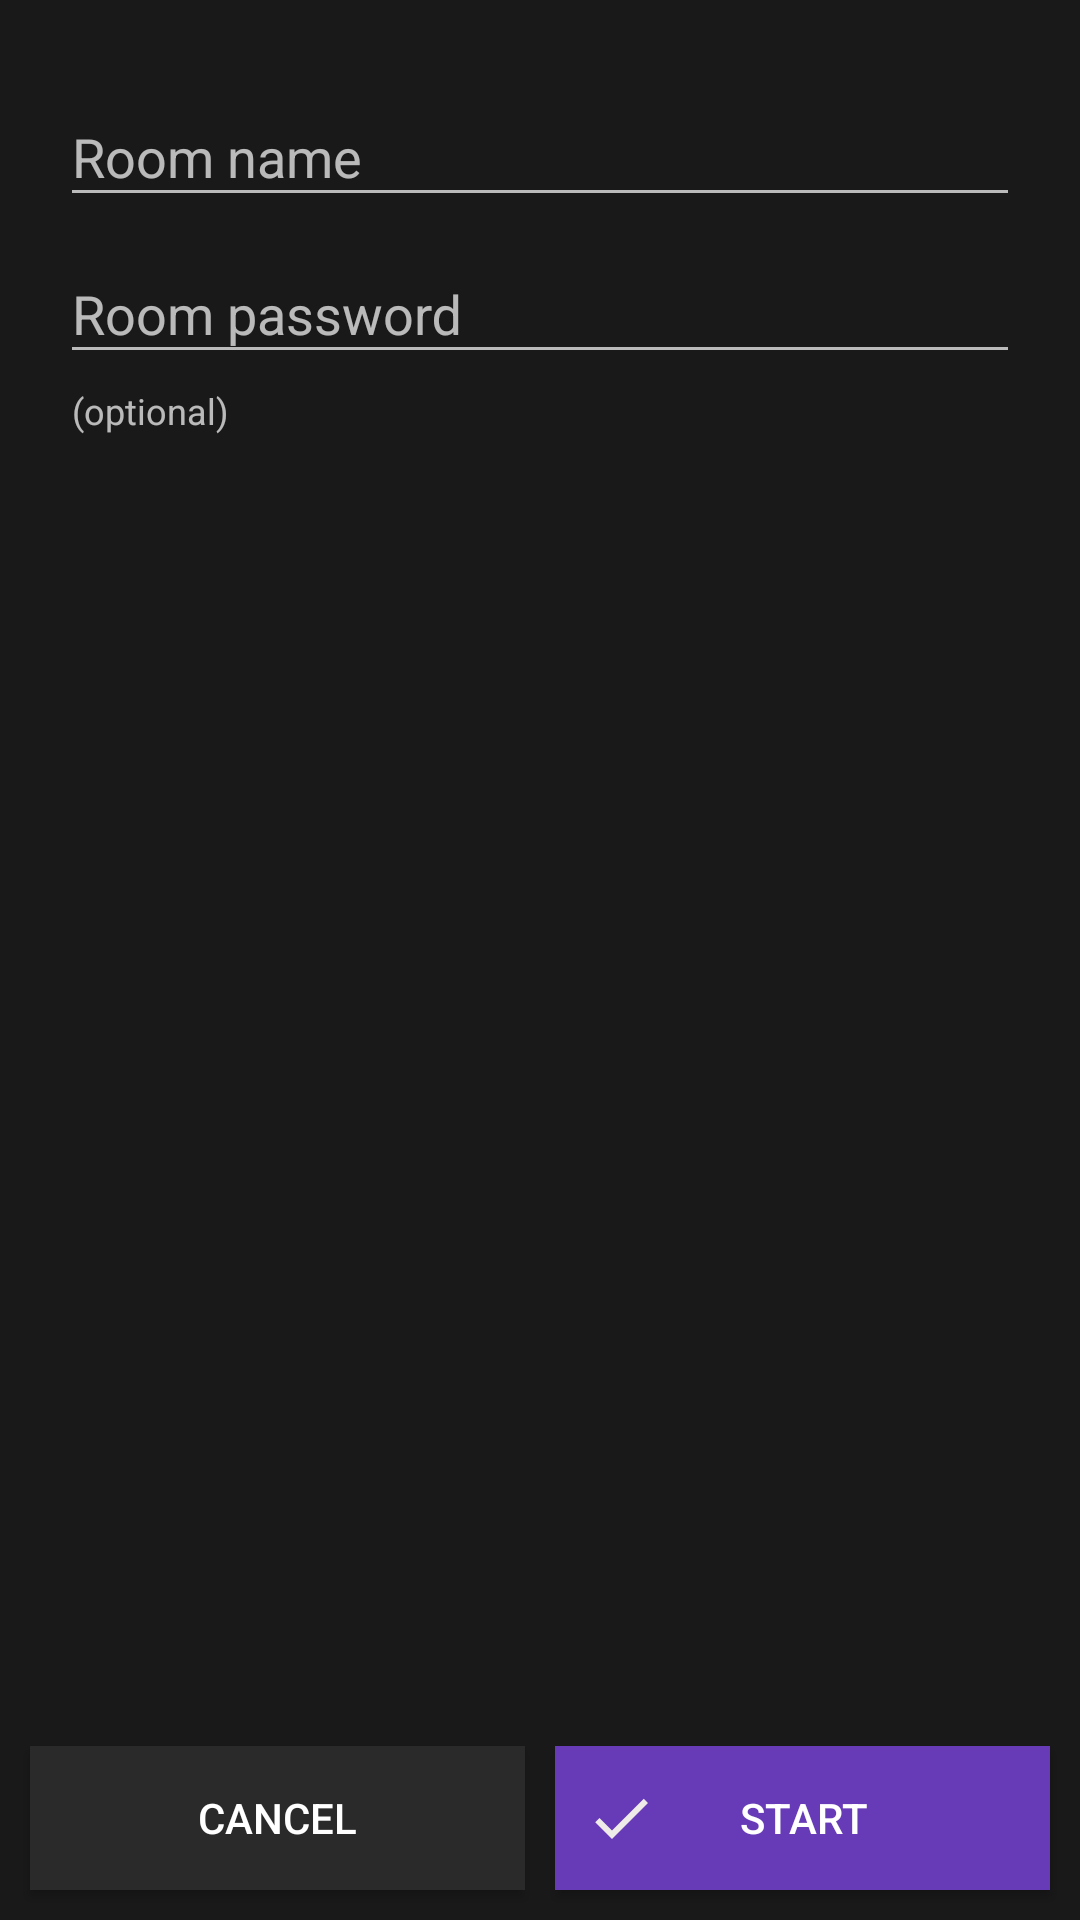

Reconstruct the res/layout file that produces this screen, plus the resources it refers to.
<!-- AndroidManifest.xml: activity theme AppActionBarActivityTheme -->
<!-- res/layout/activity_host.xml -->
<?xml version="1.0" encoding="utf-8"?>
<android.support.constraint.ConstraintLayout xmlns:android="http://schemas.android.com/apk/res/android"
    xmlns:app="http://schemas.android.com/apk/res-auto"
    xmlns:tools="http://schemas.android.com/tools"
    android:layout_width="match_parent"
    android:layout_height="match_parent"
    android:background="@color/colorBackground"
    tools:context=".Host">

    <LinearLayout
        android:layout_width="fill_parent"
        android:layout_height="fill_parent"
        android:orientation="vertical">

        <TableLayout
            android:layout_width="fill_parent"
            android:layout_height="0dp"
            android:layout_weight="1"
            android:padding="20dp"
            tools:layout_editor_absoluteX="8dp"
            tools:layout_editor_absoluteY="16dp">

            <TableRow
                android:layout_width="0dp"
                android:layout_height="match_parent">

                <android.support.design.widget.TextInputLayout
                    android:layout_width="fill_parent"
                    android:layout_height="wrap_content"
                    android:layout_weight="1"
                    android:hint="@string/room_name_hint"
                    app:hintAnimationEnabled="true">

                    <android.support.design.widget.TextInputEditText
                        android:id="@+id/roomName"
                        android:layout_width="fill_parent"
                        android:layout_height="wrap_content" />
                </android.support.design.widget.TextInputLayout>

            </TableRow>

            <TableRow
                android:layout_width="match_parent"
                android:layout_height="match_parent"
                android:baselineAligned="false">

                <android.support.design.widget.TextInputLayout
                    android:layout_width="fill_parent"
                    android:layout_height="wrap_content"
                    android:layout_weight="1"
                    android:hint="@string/room_password_hint"
                    app:helperText="(optional)"
                    app:hintAnimationEnabled="true">

                    <android.support.design.widget.TextInputEditText
                        android:id="@+id/roomPassword"
                        android:layout_width="fill_parent"
                        android:layout_height="wrap_content" />
                </android.support.design.widget.TextInputLayout>
            </TableRow>

        </TableLayout>

        <LinearLayout
            android:layout_width="match_parent"
            android:layout_height="wrap_content"
            android:orientation="horizontal"
            tools:layout_editor_absoluteX="0dp"
            tools:layout_editor_absoluteY="427dp">

            <Button
                android:id="@+id/cancelButton"
                style="@style/ButtonStyle"
                android:layout_width="wrap_content"
                android:layout_height="wrap_content"
                android:layout_marginLeft="10dp"
                android:layout_marginRight="10dp"
                android:layout_weight="50"
                android:background="#2a2a2a"
                android:drawableStart="@drawable/ic_baseline_cancel_24px"
                android:drawablePadding="-24sp"
                android:drawableTint="@color/colorButtonTextPrimary"
                android:text="@string/cancel_button_text"
                android:onClick="cancelClicked"
                tools:layout_editor_absoluteX="196dp"
                tools:layout_editor_absoluteY="460dp" />

            <Button
                android:id="@+id/startButton"
                style="@style/ButtonStyle"
                android:layout_width="wrap_content"
                android:layout_height="wrap_content"
                android:layout_marginEnd="10dp"
                android:layout_weight="50"
                android:drawableStart="@drawable/ic_outline_check_24px"
                android:drawablePadding="-24sp"
                android:drawableTint="@color/colorButtonTextPrimary"
                android:text="@string/start_button_text"
                android:onClick="startClicked"
                tools:layout_editor_absoluteX="196dp"
                tools:layout_editor_absoluteY="460dp" />
        </LinearLayout>

    </LinearLayout>

</android.support.constraint.ConstraintLayout>
<!-- resources referenced by this layout -->
<resources>
  <color name="colorBackground">#191919</color>
  <color name="colorButtonTextPrimary">#efebe9</color>
  <!-- drawable ic_outline_check_24px (drawable) -->
  <vector xmlns:android="http://schemas.android.com/apk/res/android"
      android:width="24dp"
      android:height="24dp"
      android:viewportWidth="24"
      android:viewportHeight="24">
    <path
        android:fillColor="#FFFFFF"
        android:pathData="M9,16.17L4.83,12l-1.42,1.41L9,19 21,7l-1.41,-1.41L9,16.17z"/>
  </vector>
  <string name="cancel_button_text">Cancel</string>
  <string name="room_name_hint">Room name</string>
  <string name="room_password_hint">Room password</string>
  <string name="start_button_text">Start</string>
  <style name="ButtonStyle">
          <item name="android:layout_width">match_parent</item>
          <item name="android:layout_height">wrap_content</item>
          <item name="android:textColor">@android:color/white</item>
          <item name="android:background">@color/colorButtonBackgroundPrimary</item>
          <item name="android:padding">10dp</item>
          <item name="android:layout_marginTop">10dp</item>
          <item name="android:layout_marginBottom">10dp</item>
      </style>
  <style name="AppActionBarActivityTheme" parent="@style/Theme.AppCompat">
          <item name="android:actionBarStyle">@style/ActionBarStyle</item>
          <item name="actionBarStyle">@style/ActionBarStyle</item>
      </style>
  <color name="colorButtonBackgroundPrimary">#673ab7</color>
  <style name="ActionBarStyle" parent="@style/Widget.AppCompat.ActionBar">
          <item name="android:titleTextStyle">@style/ActionBarTitleColor</item>
          <item name="titleTextStyle">@style/ActionBarTitleColor</item>
          <item name="android:background">@color/colorButtonBackgroundPrimary</item>
          <item name="background">@color/colorButtonBackgroundPrimary</item>
      </style>
  <style name="ActionBarTitleColor" parent="@style/TextAppearance.AppCompat.Widget.ActionBar.Title">
          <item name="android:textColor">@android:color/white</item>
      </style>
</resources>
